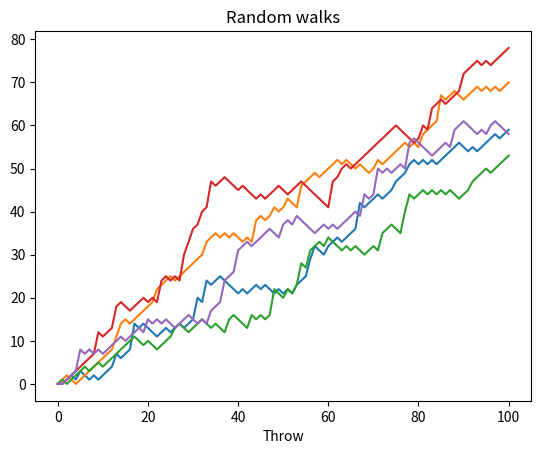

Generate this figure with matplotlib:
import numpy as np
import matplotlib.pyplot as plt


def main():
    rng = np.random.default_rng(123)

    all_walks = []

    for j in range(5):
        step = 0
        step_history = [0]
        for i in range(100):
            dice = rng.integers(1, 7)
            go_up = 0
            if dice <= 2:
                go_up = -1
            elif dice <= 5:
                go_up = 1
            else:
                go_up = rng.integers(1, 7)

            step += go_up
            step = max(step, 0)
            step_history.append(step)
        all_walks.append(step_history)

    plt.plot(np.array(all_walks).T)
    plt.title("Random walks")
    plt.xlabel("Throw")

    plt.show()


if __name__ == '__main__':
    main()
